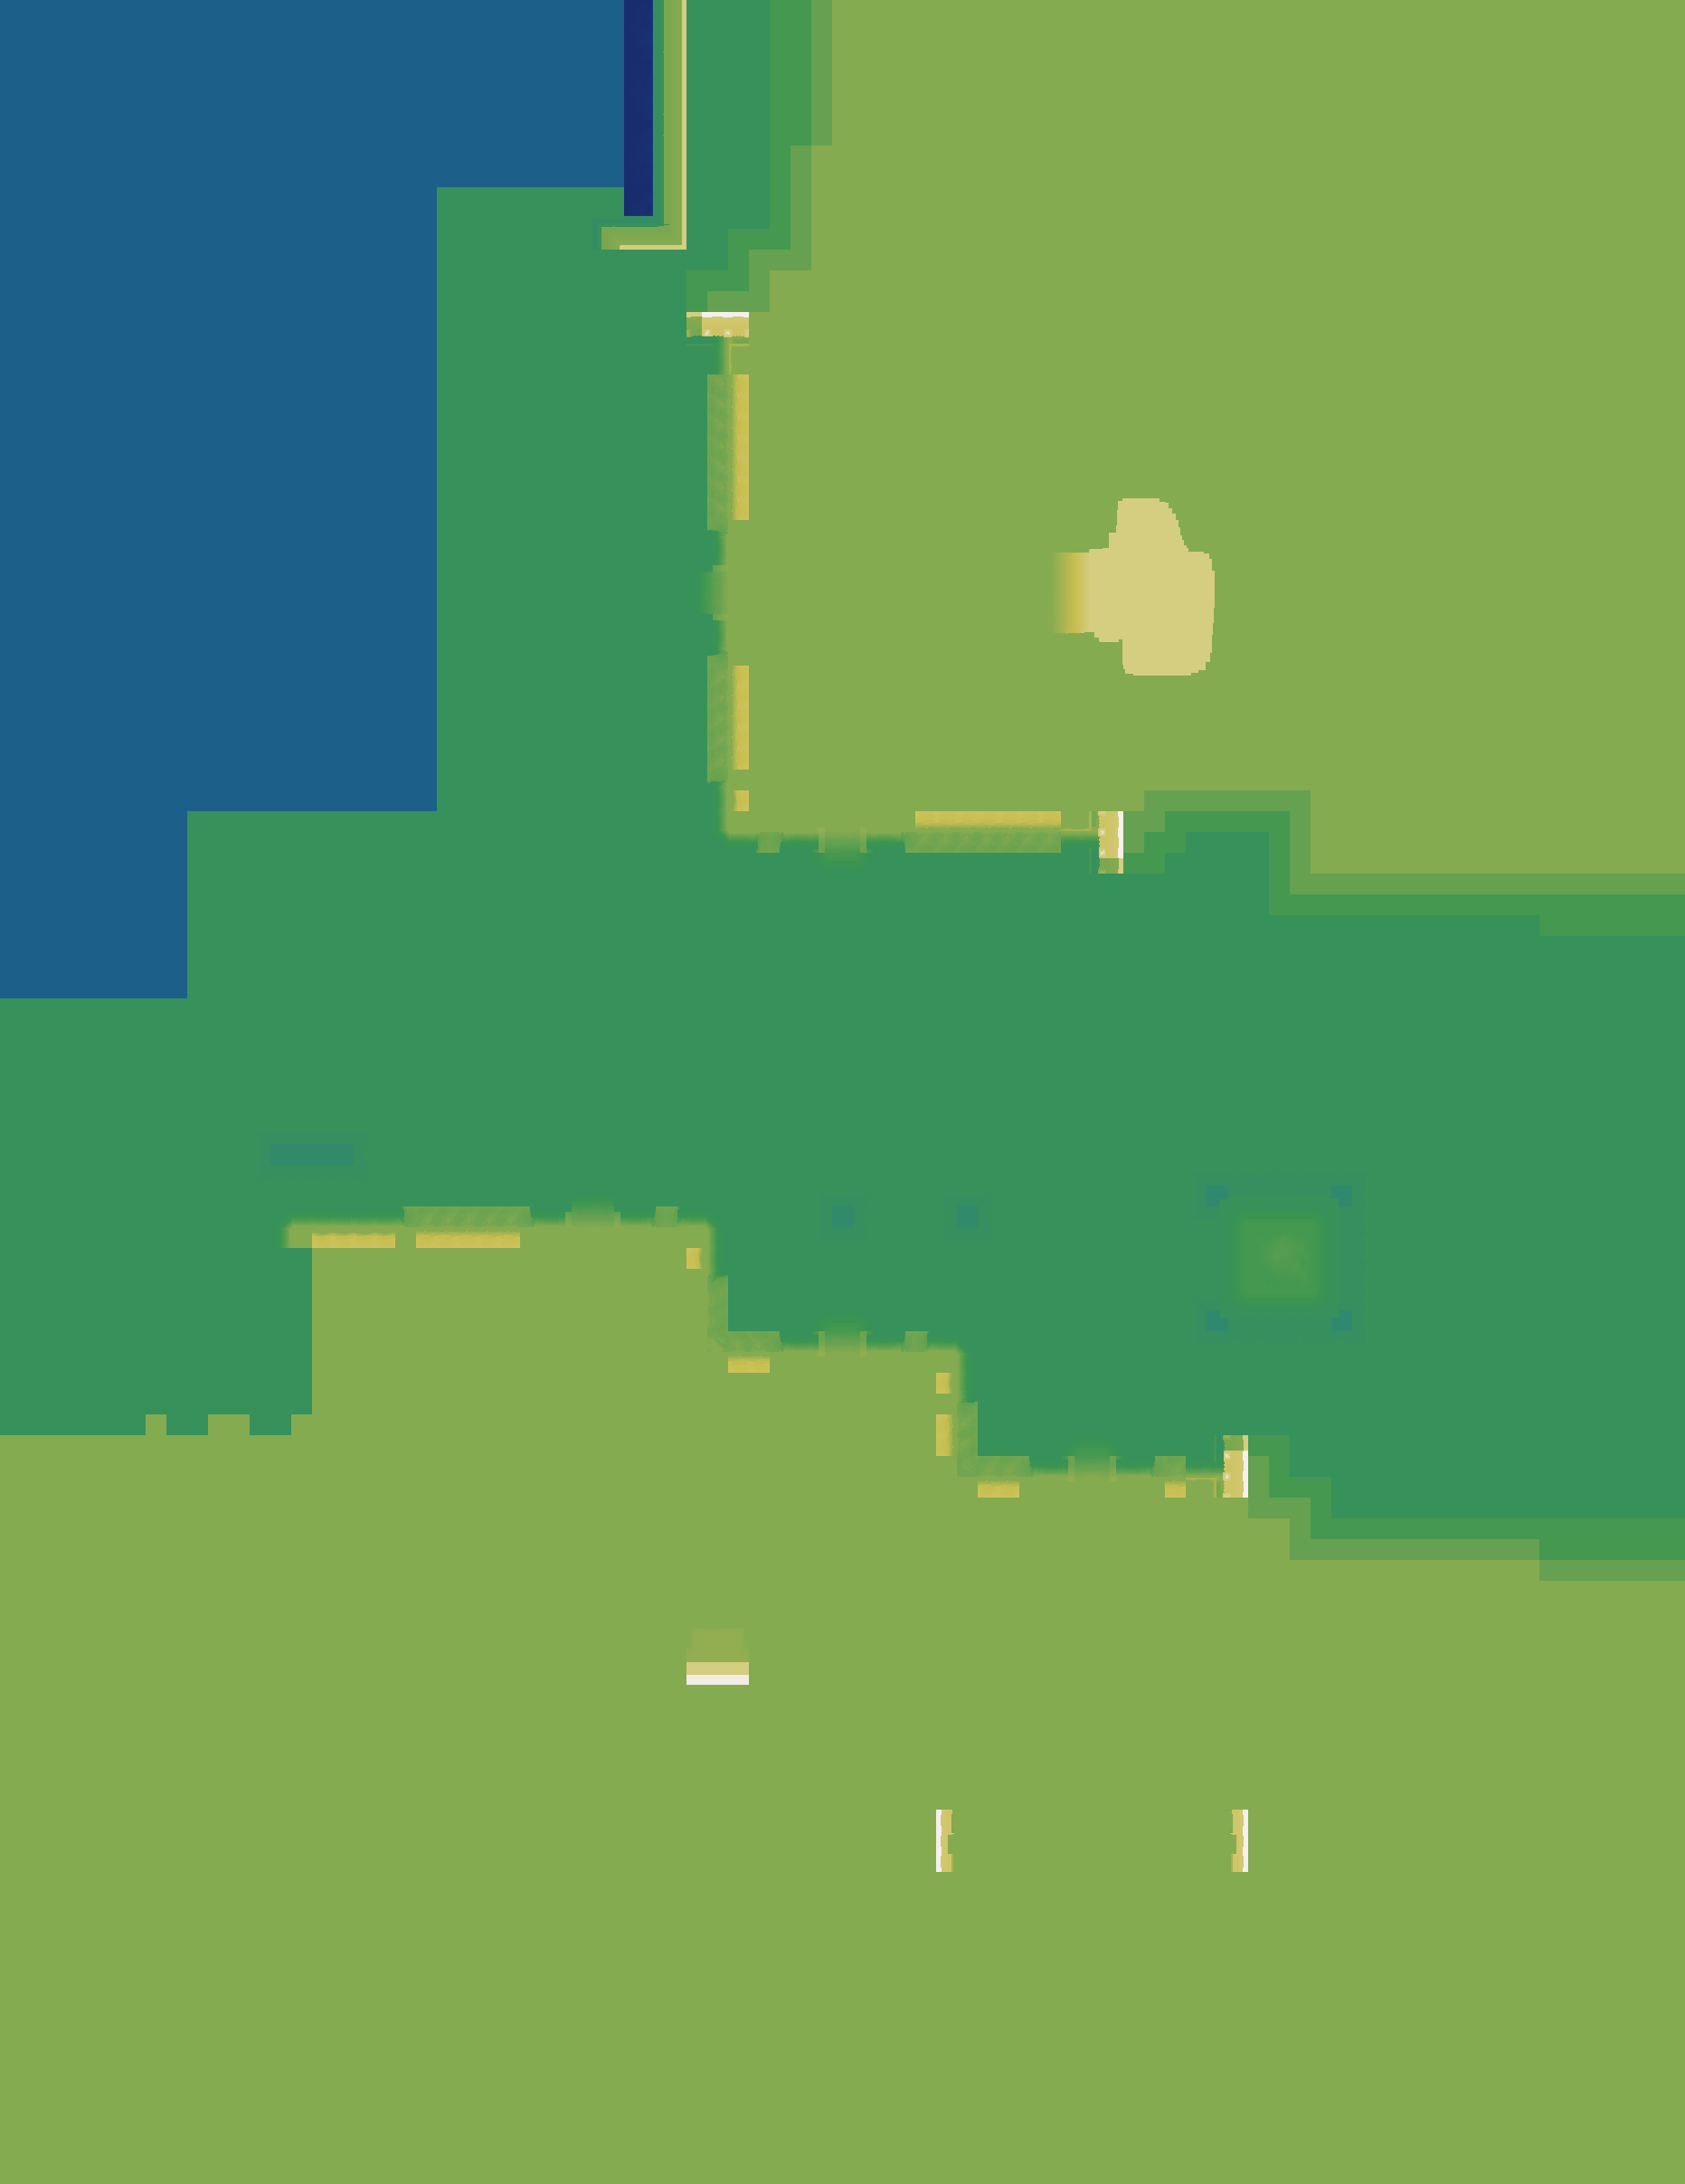

The file beside this chart, header and first rows:
source	layout_generated (walk_layer.build_heigh…
grid	sim_2615380082.tsv
width	1863
height	2415
format	i16 LE, row-major, levels of 7.8125 worl…
min	-96
max	113
